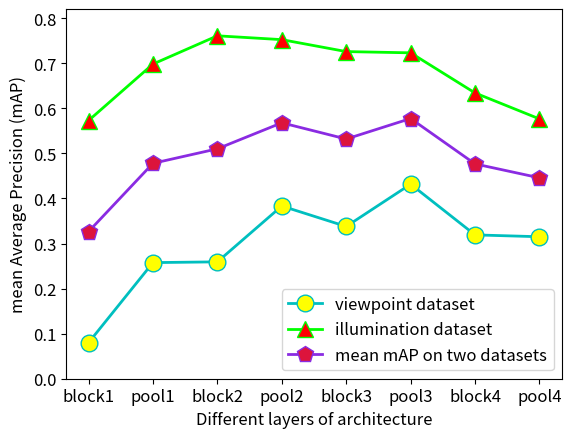

Write the Python code that produced this figure.
import matplotlib.pyplot as plt
'''
###AlexNet
x=['conv2','pool2','conv3','pool3','conv4','pool4','conv5','pool5']
y1=[0.2807,0.3504,0.3485,0.3808,0.3601,0.3725,0.3734,0.3308]
y2=[0.6745,0.6686,0.6972,0.6589,0.7057,0.6805,0.6561,0.6207]
y3=[0.4776,0.5059,0.5227,0.5411,0.5329,0.5558,0.5148,0.5165]

'''
'''
##vgg16
x=['conv3','pool3','conv4','pool4','conv5','pool5']
y1=[0.2589,0.3449,0.3067,0.3935,0.3227,0.3435]
y2=[0.7570,0.7910,0.7457,0.7422,0.5929,0.5526]
y3=[0.5048,0.5680,0.5262,0.5679,0.4578,0.4481]
'''

'''
####resnet101
x=['block1','pool1','block2','pool2','block3','pool3','block4','pool4']
y1=[0.1739,0.2435,0.1675,0.3687,0.3663,0.4245,0.3015,0.2530]
y2=[0.6123,0.6350,0.7209,0.7695,0.7199,0.6952,0.5511,0.4354]
y3=[0.3931,0.4393,0.4442,0.5691,0.5431,0.5599,0.4263,0.3442]

'''
####densenet169
x=['block1','pool1','block2','pool2','block3','pool3','block4','pool4']
y1=[0.0800,0.2576,0.2593,0.3832,0.3378,0.4316,0.3191,0.3150]
y2=[0.5728,0.6981,0.7608,0.7523,0.7258,0.7230,0.6340,0.5764]
y3=[0.3264,0.4779,0.5101,0.5678,0.5318,0.5773,0.4766,0.4457]

plt.plot(x,y1,label='viewpoint dataset',linewidth=2,color='c',marker='o',markerfacecolor='yellow',markersize=12)

plt.plot(x,y2,label='illumination dataset',linewidth=2,color='lime',marker='^',markerfacecolor='r',markersize=12)

plt.plot(x,y3,label='mean mAP on two datasets',linewidth=2,color='blueviolet',marker='p',markerfacecolor='crimson',markersize=12)

plt.ylim(0.0,0.82)
plt.xticks(fontsize=12)
plt.yticks(fontsize=12)
plt.xlabel('Different layers of architecture',fontsize=12)
plt.ylabel('mean Average Precision (mAP)',fontsize=12)
plt.legend(fontsize=12)
plt.show()
